Image classification data set "dataset" (rishurani/FOOD-QUALITY-DETECTION on GitHub). Class labels (2): fresh, spoiled.

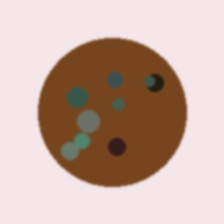
Label: spoiled

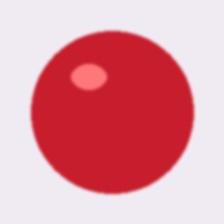
Label: fresh

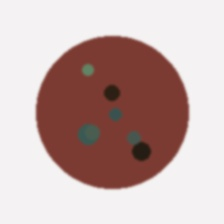
Label: spoiled

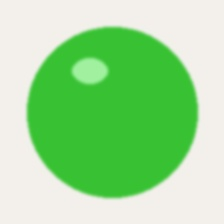
Label: fresh

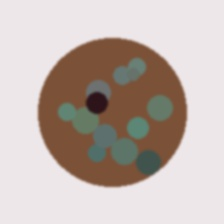
Label: spoiled

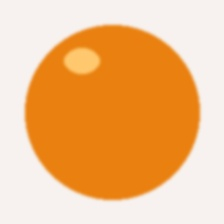
Label: fresh
